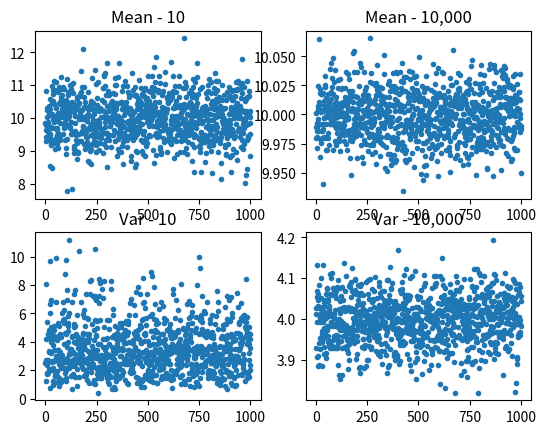
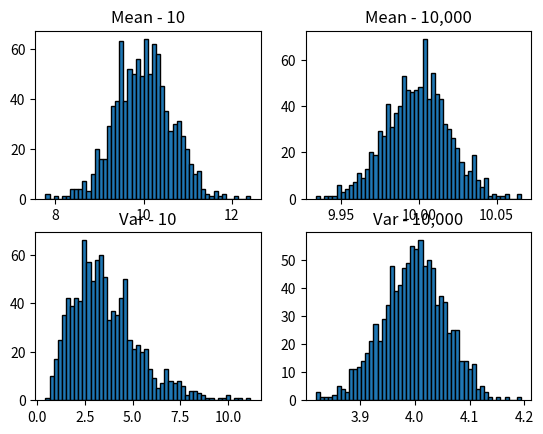

Here is the Python script that generated these plots, in order:
import numpy as np
import matplotlib.pyplot as plt
import scipy.stats

mu = 10
sigma = 2
var = 4

ten = mu + (sigma * (np.random.randn(10, 1000)))
tenThousand = mu + (sigma * (np.random.randn(10000, 1000)))

ten_mean = np.mean(ten, axis=0)
tenThousand_mean = np.mean(tenThousand, axis=0)

ten_var = np.var(ten, axis=0)
tenThousand_var = np.var(tenThousand, axis=0)

index = np.linspace(1, 1000, 1000)
plt.figure(1)

ax1 = plt.subplot(2, 2, 1)
plt.scatter(index, ten_mean, marker=".")
plt.title("Mean - 10")

ax2 = plt.subplot(2, 2, 2)
plt.scatter(index, tenThousand_mean, marker=".")
plt.title("Mean - 10,000")

ax3 = plt.subplot(2, 2, 3)
plt.scatter(index, ten_var, marker=".")
plt.title("Var - 10")

ax4 = plt.subplot(2, 2, 4)
plt.scatter(index, tenThousand_var, marker=".")
plt.title("Var - 10,000")
plt.show()

plt.figure(2)

ax1 = plt.subplot(2, 2, 1)
plt.hist(ten_mean, bins=50, edgecolor="black")
plt.title("Mean - 10")

ax2 = plt.subplot(2, 2, 2)
plt.hist(tenThousand_mean, bins=50, edgecolor="black")
plt.title("Mean - 10,000")

ax3 = plt.subplot(2, 2, 3)
plt.hist(ten_var, bins=50, edgecolor="black")
plt.title("Var - 10")

ax4 = plt.subplot(2, 2, 4)
plt.hist(tenThousand_var, bins=50, edgecolor="black")
plt.title("Var - 10,000")
plt.show()
